Photos from the image-classification dataset "Dataset" in the GitHub repository ragavpn/WELD_DETECTION. Its 6 classes are: burn through, excess penetration, gas hole, lack of fusion, multiple pores, no anomaly.

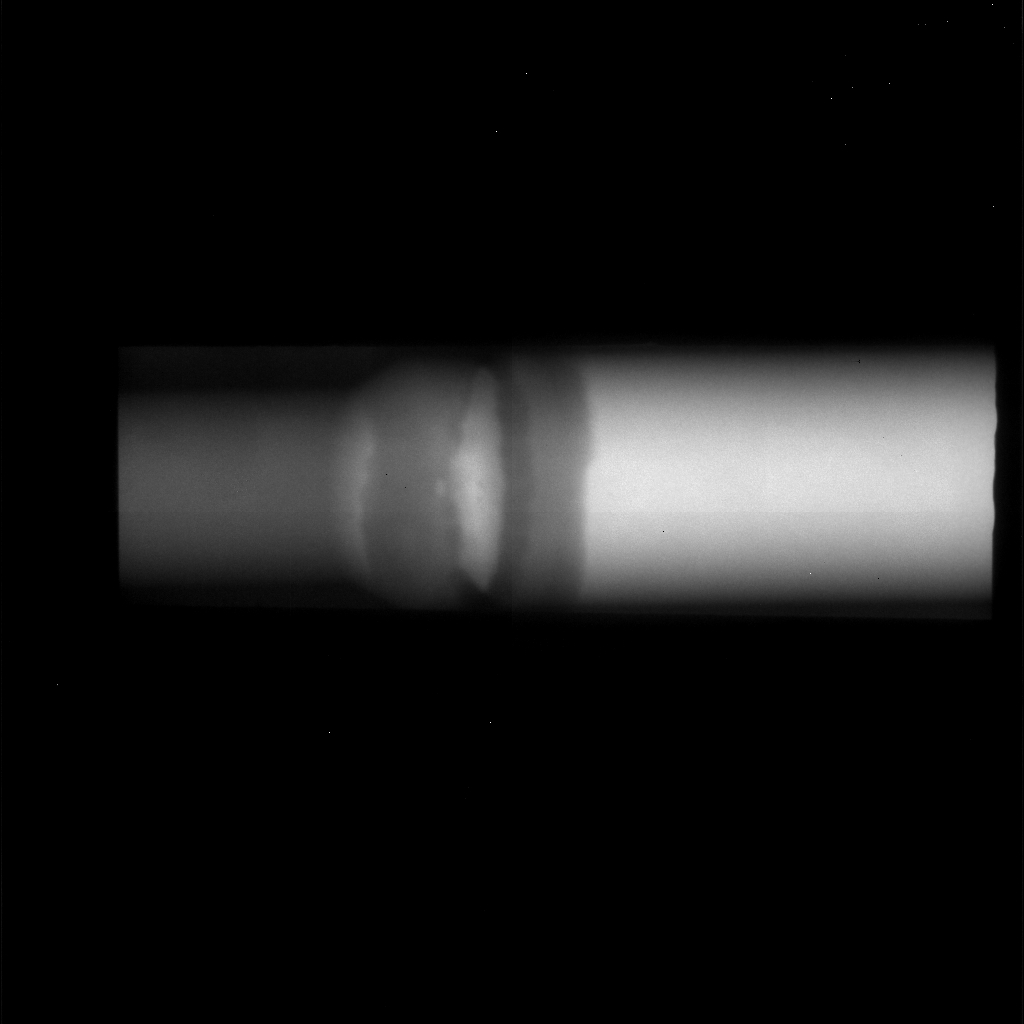
Label: gas hole

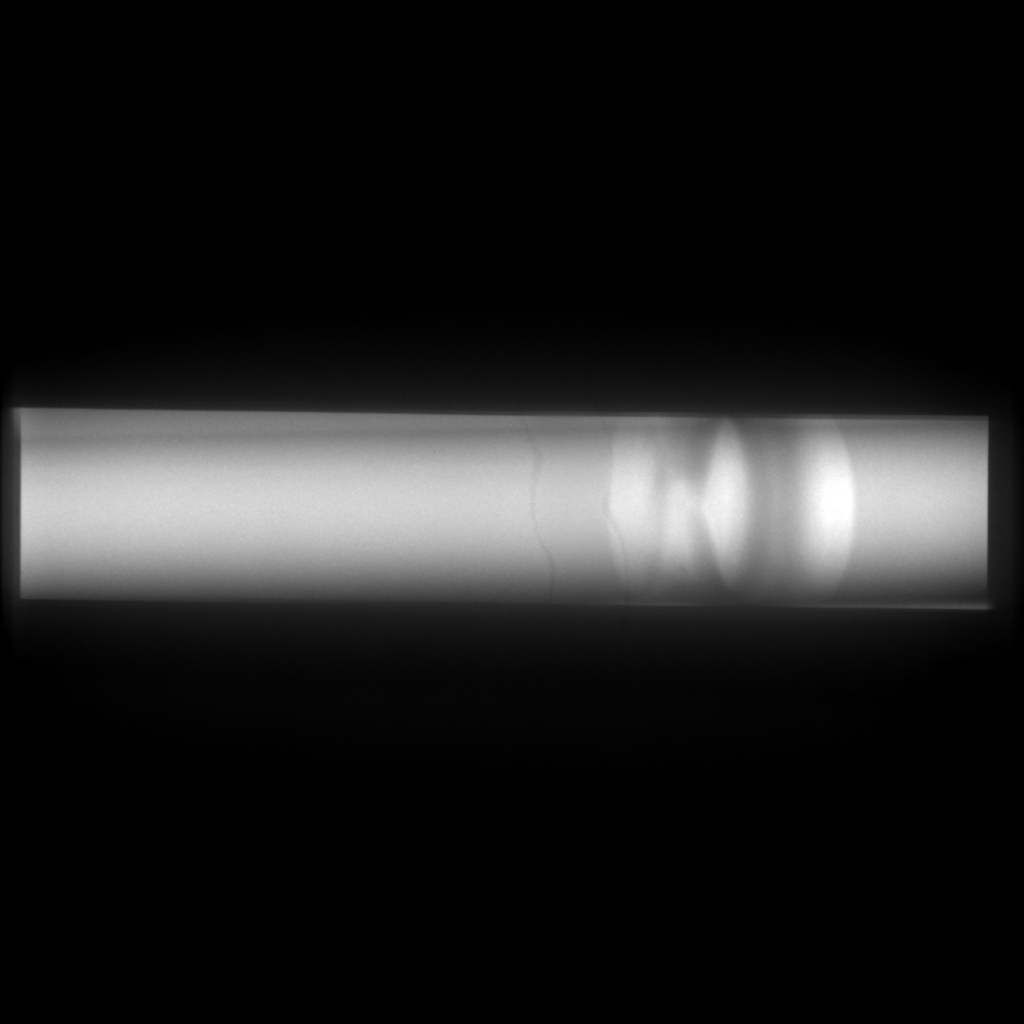
Label: no anomaly

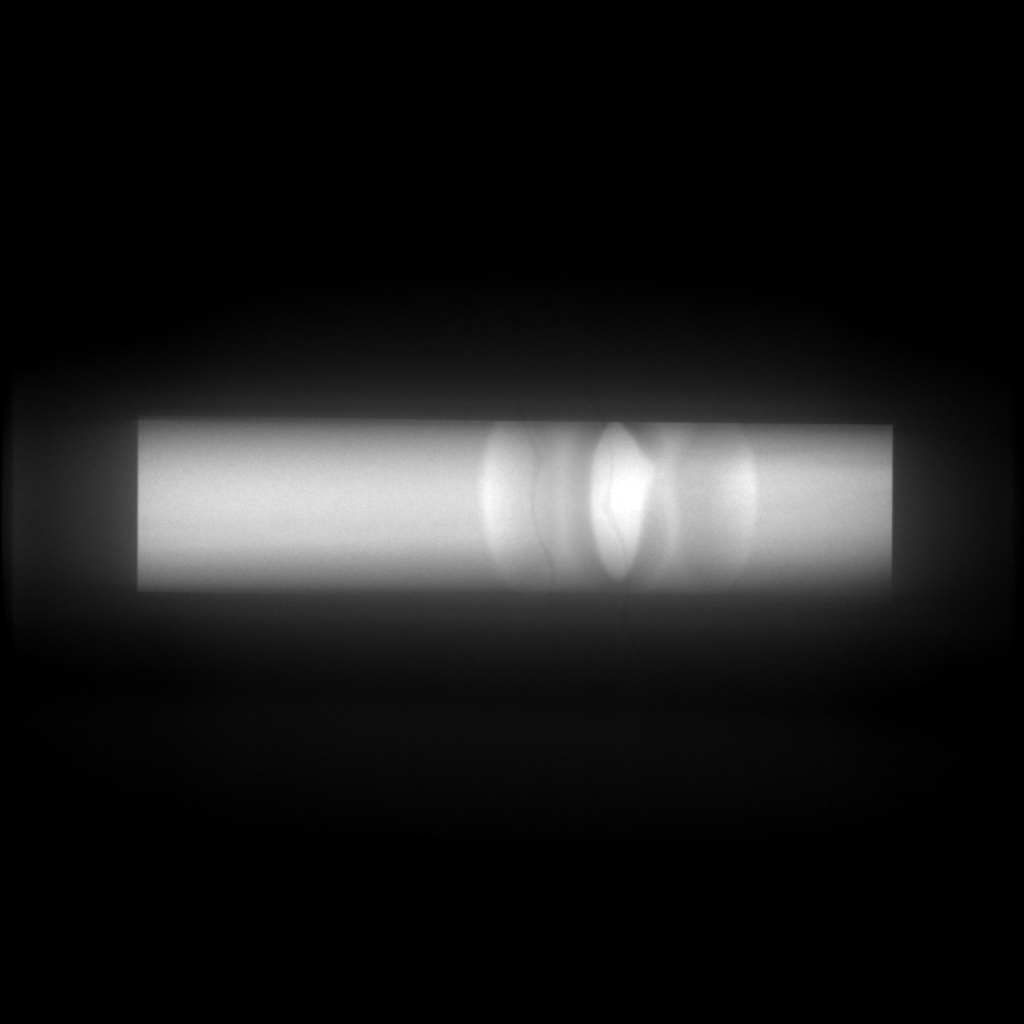
Label: no anomaly

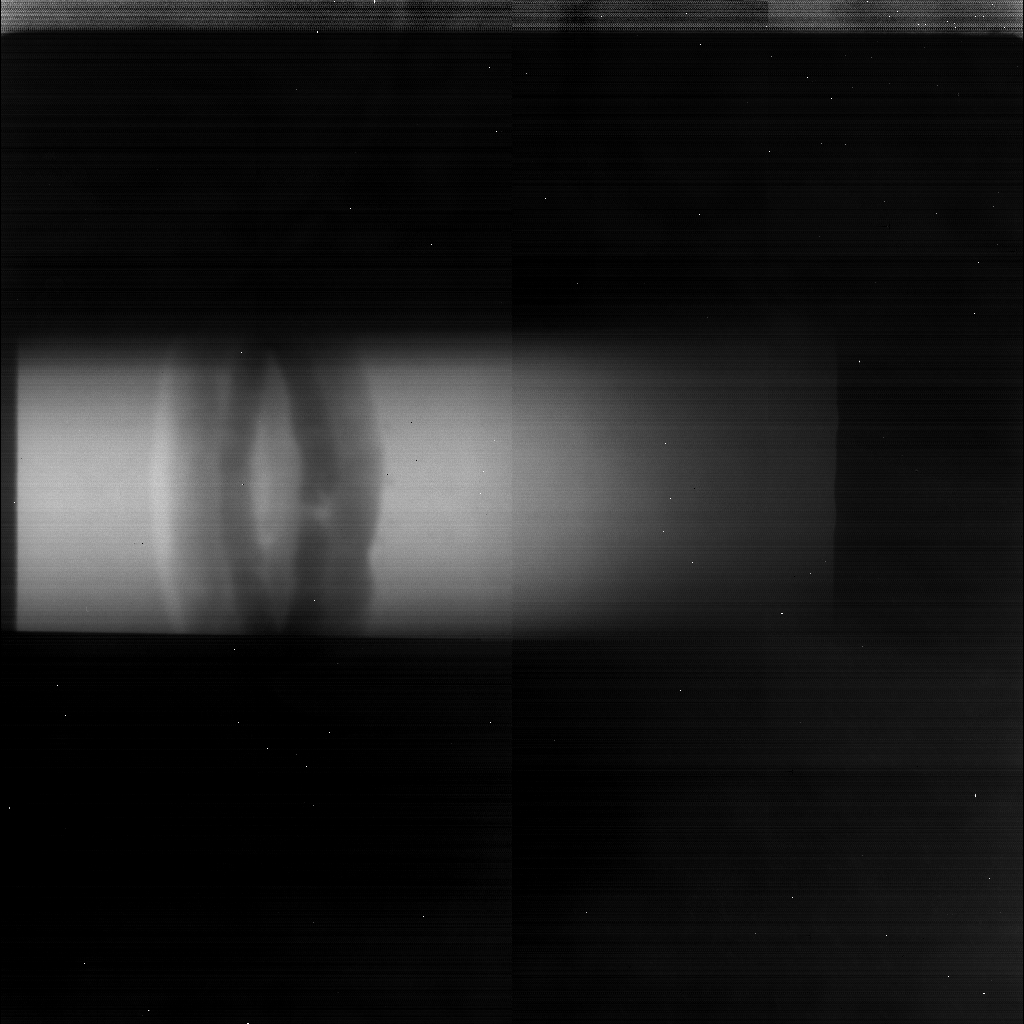
Label: lack of fusion

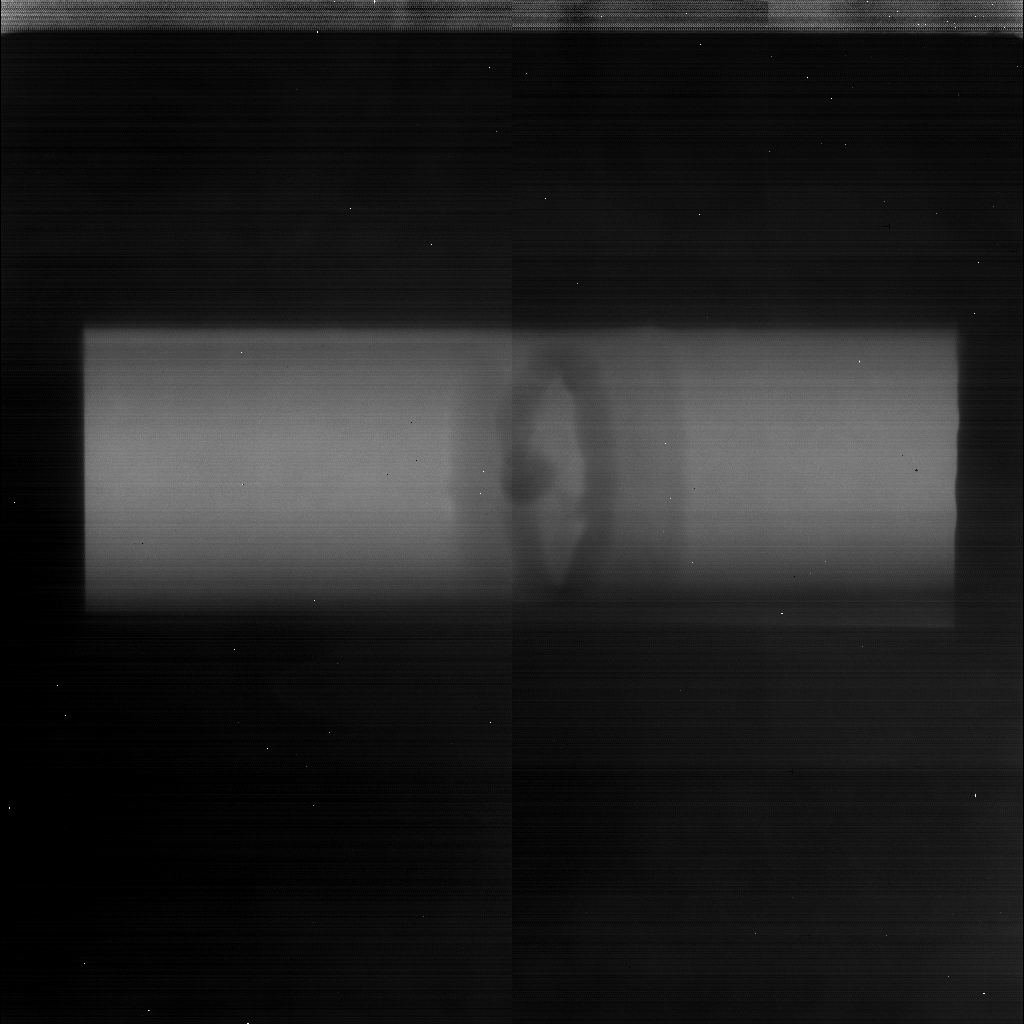
Label: excess penetration

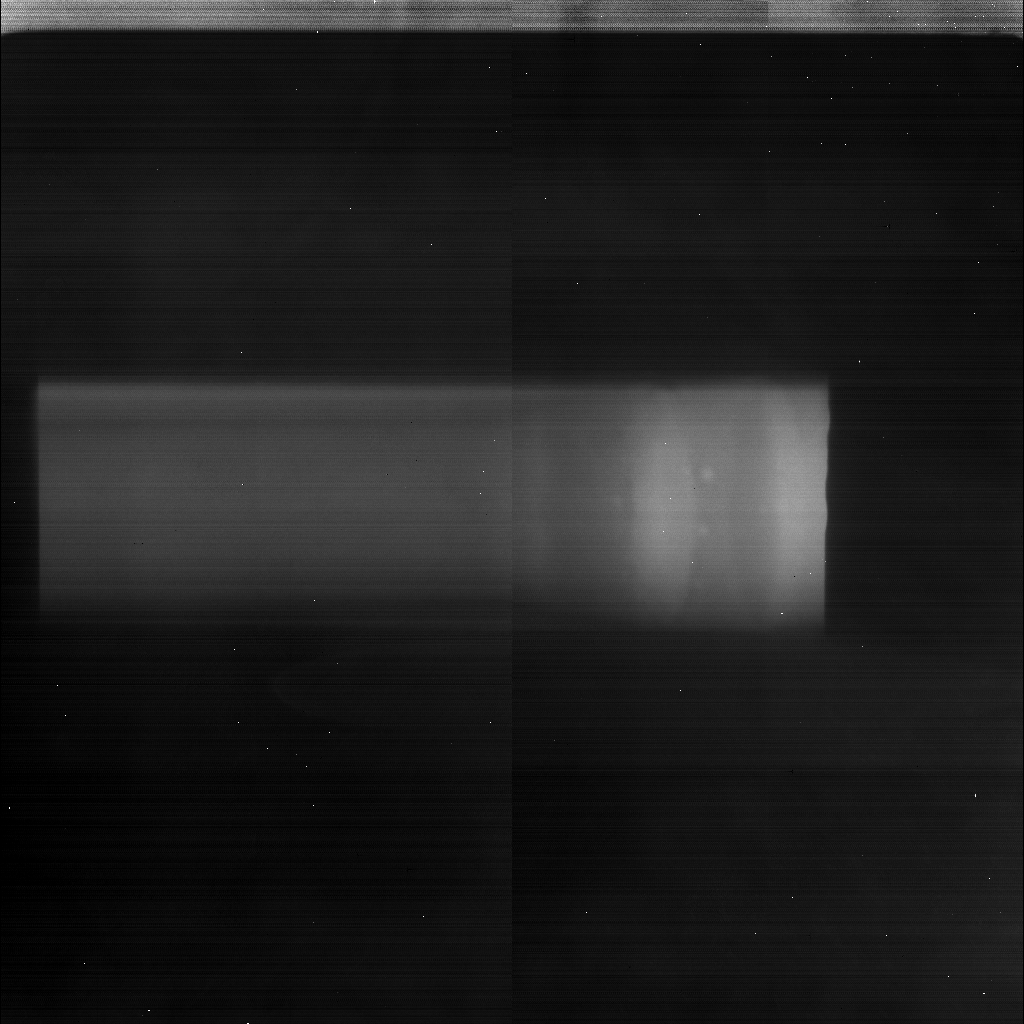
Label: multiple pores
